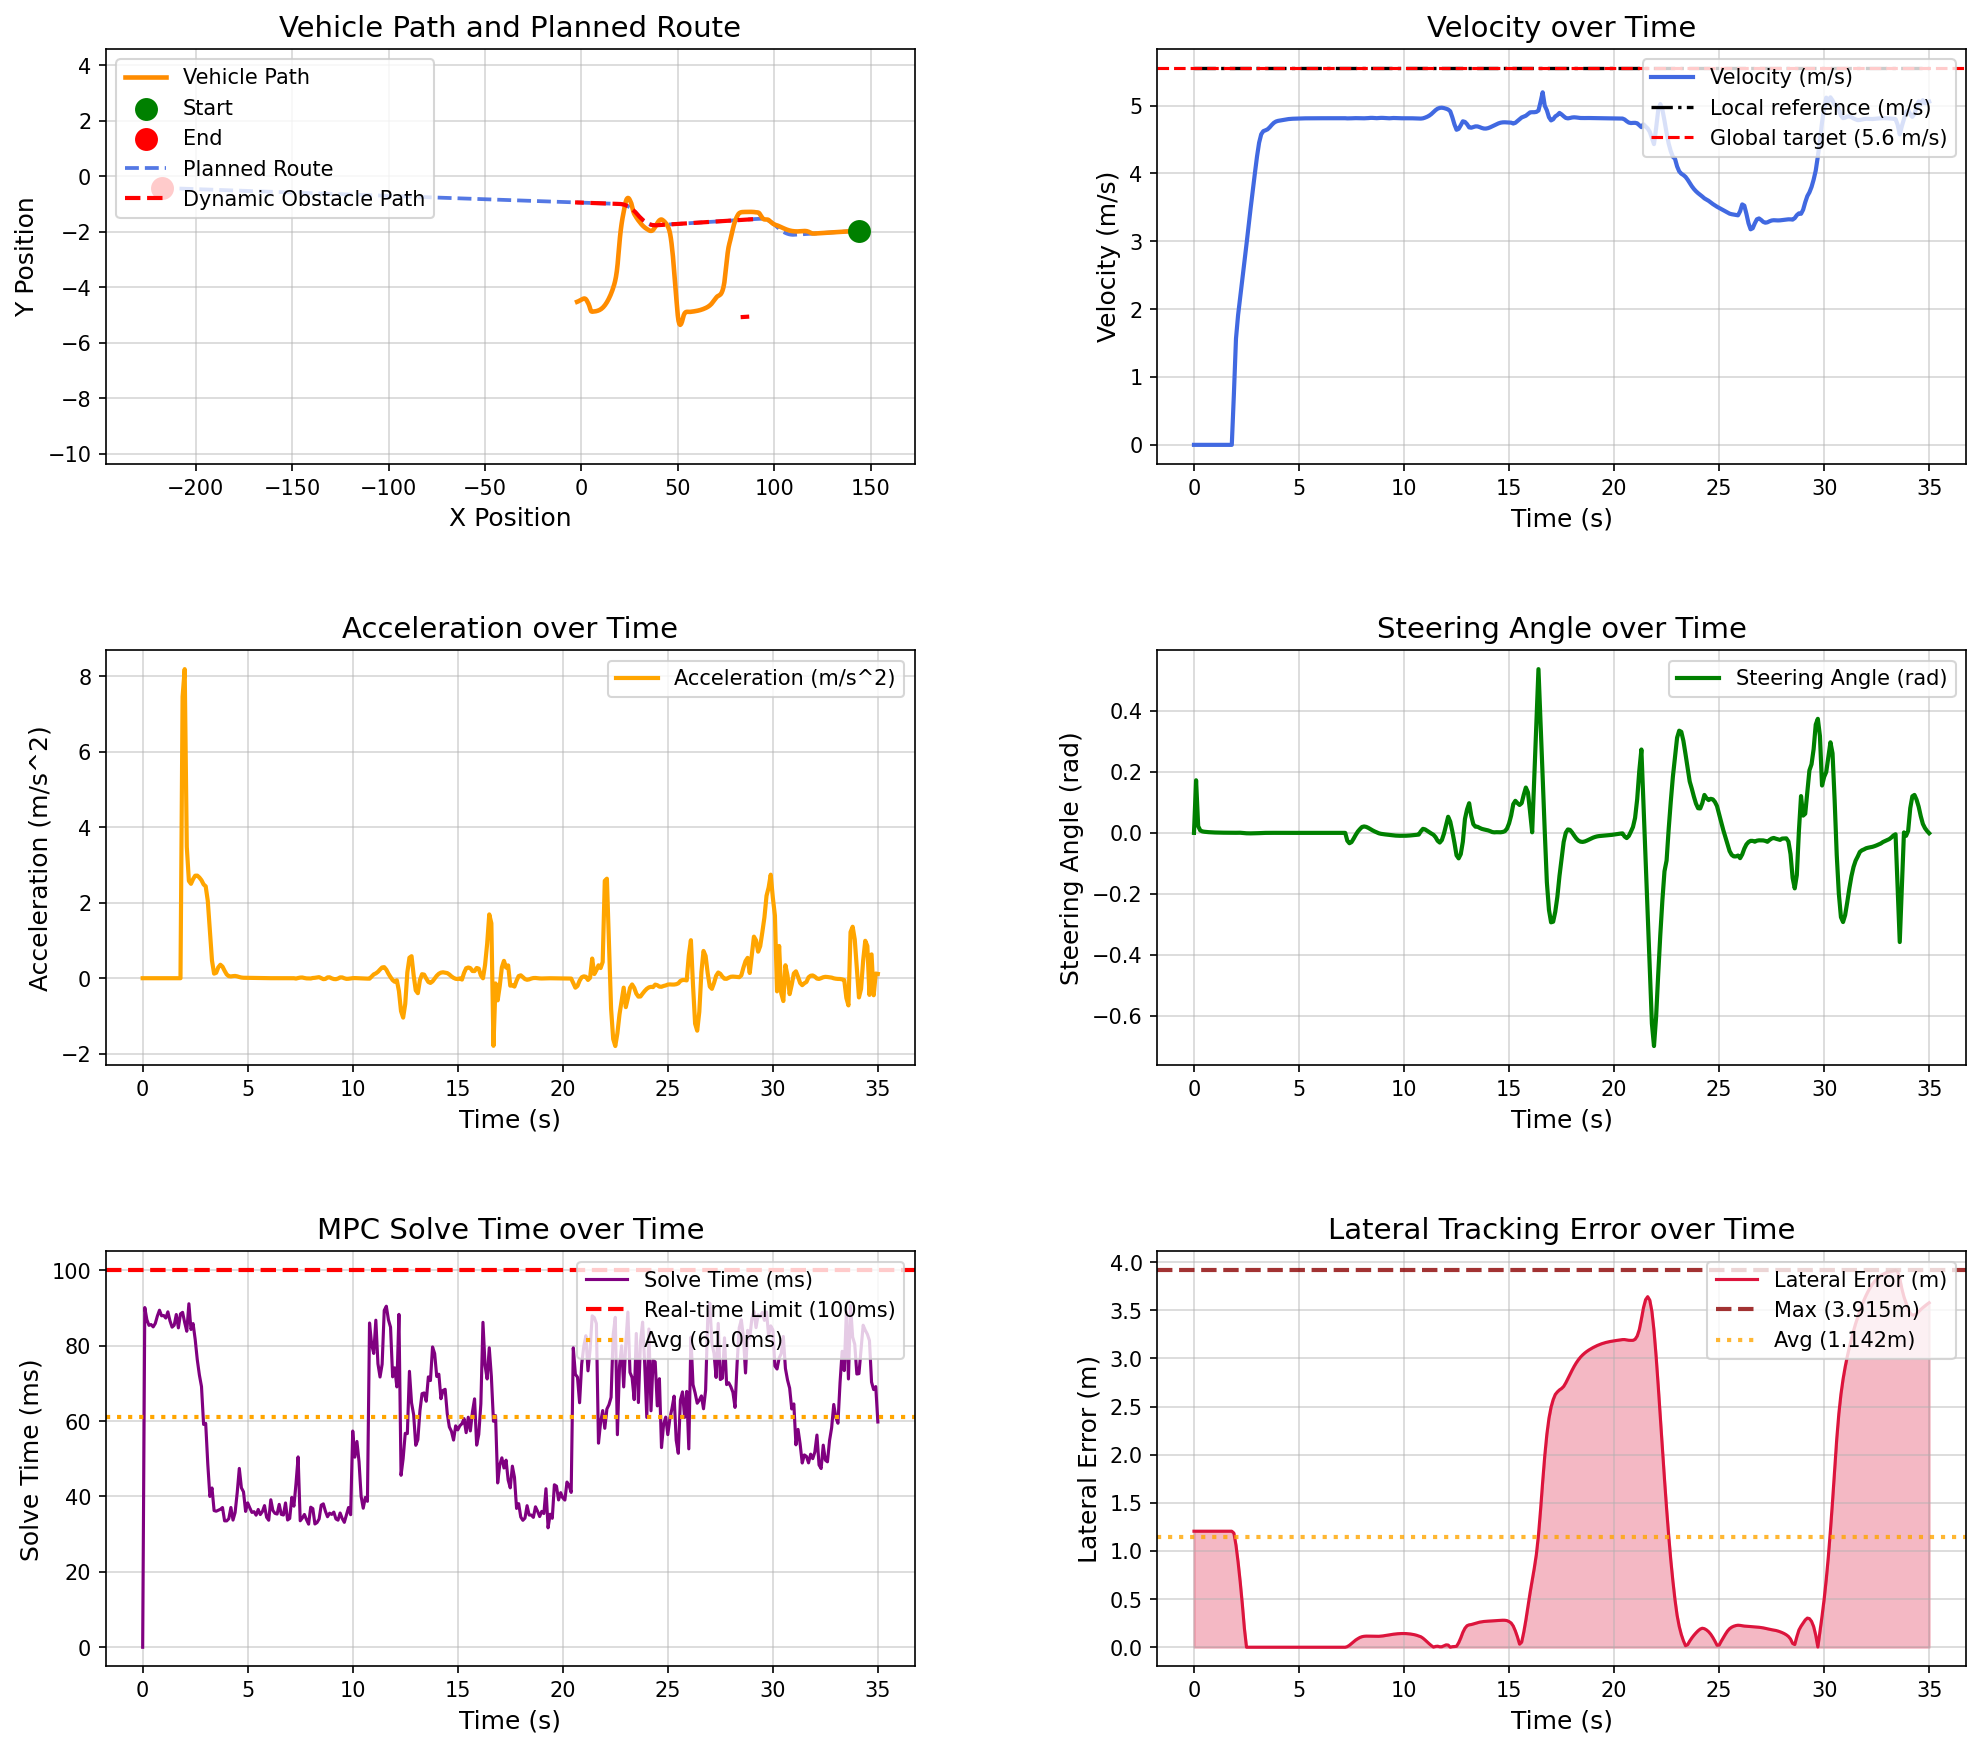

Data behind this chart, as committed beside it:
场景, step, time, x, y, yaw, speed, ac, steer, solve_time, lat_error, min_obstacle_dist, 
opportunistic_lane_change_blocked_town05, 0, 0.000000, 143.9, -1.962, -179.7, 0.000038, 0.000000, 0.000000, 0.000000, 1.205, , 
opportunistic_lane_change_blocked_town05, 1, 0.1, 143.9, -1.962, -179.7, 0.000032, -0.000145, 0.1727, 90.12, 1.205, , 
opportunistic_lane_change_blocked_town05, 2, 0.2, 143.9, -1.962, -179.7, 0.000013, -0.000100, 0.02211, 86.9, 1.205, , 
opportunistic_lane_change_blocked_town05, 3, 0.3, 143.9, -1.962, -179.7, 0.000005, -0.000050, 0.007960, 85.4, 1.205, , 
opportunistic_lane_change_blocked_town05, 4, 0.4, 143.9, -1.962, -179.7, 0.000005, -0.000000, 0.004825, 85.61, 1.205, , 
opportunistic_lane_change_blocked_town05, 5, 0.5, 143.9, -1.962, -179.7, 0.000004, -0.000007, 0.003641, 84.99, 1.205, , 
opportunistic_lane_change_blocked_town05, 6, 0.6, 143.9, -1.962, -179.7, 0.000003, -0.000005, 0.002918, 85.9, 1.205, , 
opportunistic_lane_change_blocked_town05, 7, 0.7, 143.9, -1.962, -179.7, 0.000003, -0.000005, 0.002334, 87.88, 1.205, , 
opportunistic_lane_change_blocked_town05, 8, 0.8, 143.9, -1.962, -179.7, 0.000003, 0.000000, 0.001874, 89.41, 1.205, , 
opportunistic_lane_change_blocked_town05, 9, 0.9, 143.9, -1.962, -179.7, 0.000003, -0.000001, 0.001518, 87.94, 1.205, , 
opportunistic_lane_change_blocked_town05, 10, 1, 143.9, -1.962, -179.7, 0.000003, -0.000000, 0.001233, 88.01, 1.205, , 
opportunistic_lane_change_blocked_town05, 11, 1.1, 143.9, -1.962, -179.7, 0.000003, -0.000002, 0.001009, 87.33, 1.205, , 
opportunistic_lane_change_blocked_town05, 12, 1.2, 143.9, -1.962, -179.7, 0.000003, 0.000001, 0.000832, 88.98, 1.205, , 
opportunistic_lane_change_blocked_town05, 13, 1.3, 143.9, -1.962, -179.7, 0.000003, 0.000000, 0.000694, 86.59, 1.205, , 
opportunistic_lane_change_blocked_town05, 14, 1.4, 143.9, -1.962, -179.7, 0.000003, -0.000000, 0.000585, 84.92, 1.205, , 
opportunistic_lane_change_blocked_town05, 15, 1.5, 143.9, -1.962, -179.7, 0.000003, 0.000000, 0.000499, 85.42, 1.205, , 
opportunistic_lane_change_blocked_town05, 16, 1.6, 143.9, -1.962, -179.7, 0.000003, -0.000000, 0.000432, 88.28, 1.205, , 
opportunistic_lane_change_blocked_town05, 17, 1.7, 143.9, -1.962, -179.7, 0.000003, 0.000000, 0.000379, 84.73, 1.205, , 
opportunistic_lane_change_blocked_town05, 18, 1.8, 143.9, -1.962, -179.7, 0.000003, -0.000000, 0.000340, 88.44, 1.205, , 
opportunistic_lane_change_blocked_town05, 19, 1.9, 143.9, -1.962, -179.7, 0.7464, 7.464, 0.000307, 88.85, 1.185, , 
opportunistic_lane_change_blocked_town05, 20, 2, 143.8, -1.963, -179.8, 1.566, 8.194, 0.000261, 86.16, 1.059, , 
opportunistic_lane_change_blocked_town05, 21, 2.1, 143.6, -1.964, -179.7, 1.914, 3.483, 0.000527, 83.83, 0.8841, , 
opportunistic_lane_change_blocked_town05, 22, 2.2, 143.4, -1.965, -179.7, 2.172, 2.579, 0.000450, 91.13, 0.68, , 
opportunistic_lane_change_blocked_town05, 23, 2.3, 143.2, -1.966, -179.7, 2.422, 2.503, -0.000204, 84.3, 0.4506, , 
opportunistic_lane_change_blocked_town05, 24, 2.4, 142.9, -1.967, -179.7, 2.685, 2.627, -0.000870, 85.87, 0.1954, , 
opportunistic_lane_change_blocked_town05, 25, 2.5, 142.6, -1.968, -179.7, 2.957, 2.718, -0.001355, 81.65, 0.000326, , 
opportunistic_lane_change_blocked_town05, 26, 2.6, 142.3, -1.97, -179.7, 3.229, 2.719, -0.001587, 76.25, 0.000416, , 
opportunistic_lane_change_blocked_town05, 27, 2.7, 142, -1.971, -179.7, 3.496, 2.669, -0.001626, 72.22, 0.000473, , 
opportunistic_lane_change_blocked_town05, 28, 2.8, 141.6, -1.973, -179.7, 3.755, 2.597, -0.001507, 69.16, 0.000482, , 
opportunistic_lane_change_blocked_town05, 29, 2.9, 141.2, -1.975, -179.7, 4.004, 2.487, -0.001404, 59.11, 0.000408, , 
opportunistic_lane_change_blocked_town05, 30, 3, 140.8, -1.976, -179.7, 4.247, 2.435, -0.001192, 59.4, 0.000268, , 
opportunistic_lane_change_blocked_town05, 31, 3.1, 140.4, -1.978, -179.7, 4.452, 2.049, -0.000874, 48.58, 0.000100, , 
opportunistic_lane_change_blocked_town05, 32, 3.2, 139.9, -1.98, -179.7, 4.577, 1.245, -0.000539, 40, 0.000057, , 
opportunistic_lane_change_blocked_town05, 33, 3.3, 139.5, -1.982, -179.7, 4.624, 0.4665, -0.000250, 42.25, 0.000176, , 
opportunistic_lane_change_blocked_town05, 34, 3.4, 139, -1.984, -179.8, 4.636, 0.1213, -0.000043, 36.25, 0.000248, , 
opportunistic_lane_change_blocked_town05, 35, 3.5, 138.5, -1.986, -179.7, 4.65, 0.1448, 0.000085, 36.09, 0.000275, , 
opportunistic_lane_change_blocked_town05, 36, 3.6, 138.1, -1.988, -179.7, 4.679, 0.2879, 0.000147, 36.34, 0.000266, , 
opportunistic_lane_change_blocked_town05, 37, 3.7, 137.6, -1.99, -179.7, 4.715, 0.3573, 0.000155, 36.6, 0.000232, , 
opportunistic_lane_change_blocked_town05, 38, 3.8, 137.1, -1.992, -179.7, 4.745, 0.3076, 0.000128, 37.07, 0.000186, , 
opportunistic_lane_change_blocked_town05, 39, 3.9, 136.7, -1.995, -179.7, 4.765, 0.1969, 0.000085, 33.53, 0.000138, , 
opportunistic_lane_change_blocked_town05, 40, 4, 136.2, -1.997, -179.7, 4.775, 0.1004, 0.000039, 33.52, 0.000095, , 
opportunistic_lane_change_blocked_town05, 41, 4.1, 135.7, -1.999, -179.7, 4.781, 0.05332, 0.000001, 34.09, 0.000061, , 
opportunistic_lane_change_blocked_town05, 42, 4.2, 135.2, -2.001, -179.7, 4.785, 0.0473, -0.000026, 37.08, 0.000037, , 
opportunistic_lane_change_blocked_town05, 43, 4.3, 134.7, -2.003, -179.7, 4.791, 0.05538, -0.000041, 33.73, 0.000022, , 
opportunistic_lane_change_blocked_town05, 44, 4.4, 134.3, -2.005, -179.7, 4.797, 0.05992, -0.000045, 35.72, 0.000013, , 
opportunistic_lane_change_blocked_town05, 45, 4.5, 133.8, -2.007, -179.7, 4.802, 0.04955, -0.000043, 40.99, 0.000010, , 
opportunistic_lane_change_blocked_town05, 46, 4.6, 133.3, -2.01, -179.7, 4.805, 0.03145, -0.000036, 47.44, 0.000011, , 
opportunistic_lane_change_blocked_town05, 47, 4.7, 132.8, -2.012, -179.7, 4.807, 0.01799, -0.000026, 42.3, 0.000013, , 
opportunistic_lane_change_blocked_town05, 48, 4.8, 132.3, -2.014, -179.7, 4.808, 0.01192, -0.000017, 41.23, 0.000015, , 
opportunistic_lane_change_blocked_town05, 49, 4.9, 131.9, -2.016, -179.7, 4.809, 0.01088, -0.000009, 36.04, 0.000016, , 
opportunistic_lane_change_blocked_town05, 50, 5, 131.4, -2.018, -179.7, 4.81, 0.01107, -0.000004, 38.3, 0.000016, , 
opportunistic_lane_change_blocked_town05, 51, 5.1, 130.9, -2.02, -179.7, 4.811, 0.01098, -0.000001, 36.97, 0.000016, , 
opportunistic_lane_change_blocked_town05, 52, 5.2, 130.4, -2.022, -179.7, 4.812, 0.008546, 0.000001, 35.76, 0.000016, , 
opportunistic_lane_change_blocked_town05, 53, 5.3, 129.9, -2.025, -179.7, 4.813, 0.006156, 0.000001, 35.97, 0.000015, , 
opportunistic_lane_change_blocked_town05, 54, 5.4, 129.5, -2.027, -179.7, 4.813, 0.003700, 0.000000, 35.03, 0.000013, , 
opportunistic_lane_change_blocked_town05, 55, 5.5, 129, -2.029, -179.7, 4.813, 0.001726, -0.000001, 36.55, 0.000013, , 
opportunistic_lane_change_blocked_town05, 56, 5.6, 128.5, -2.031, -179.7, 4.813, 0.001354, -0.000003, 35.2, 0.000013, , 
opportunistic_lane_change_blocked_town05, 57, 5.7, 128, -2.033, -179.7, 4.813, 0.001654, -0.000005, 36, 0.000014, , 
opportunistic_lane_change_blocked_town05, 58, 5.8, 127.5, -2.035, -179.7, 4.814, 0.001845, -0.000006, 37.58, 0.000016, , 
opportunistic_lane_change_blocked_town05, 59, 5.9, 127, -2.037, -179.7, 4.814, 0.001620, -0.000008, 34.48, 0.000020, , 
... 291 more rows
